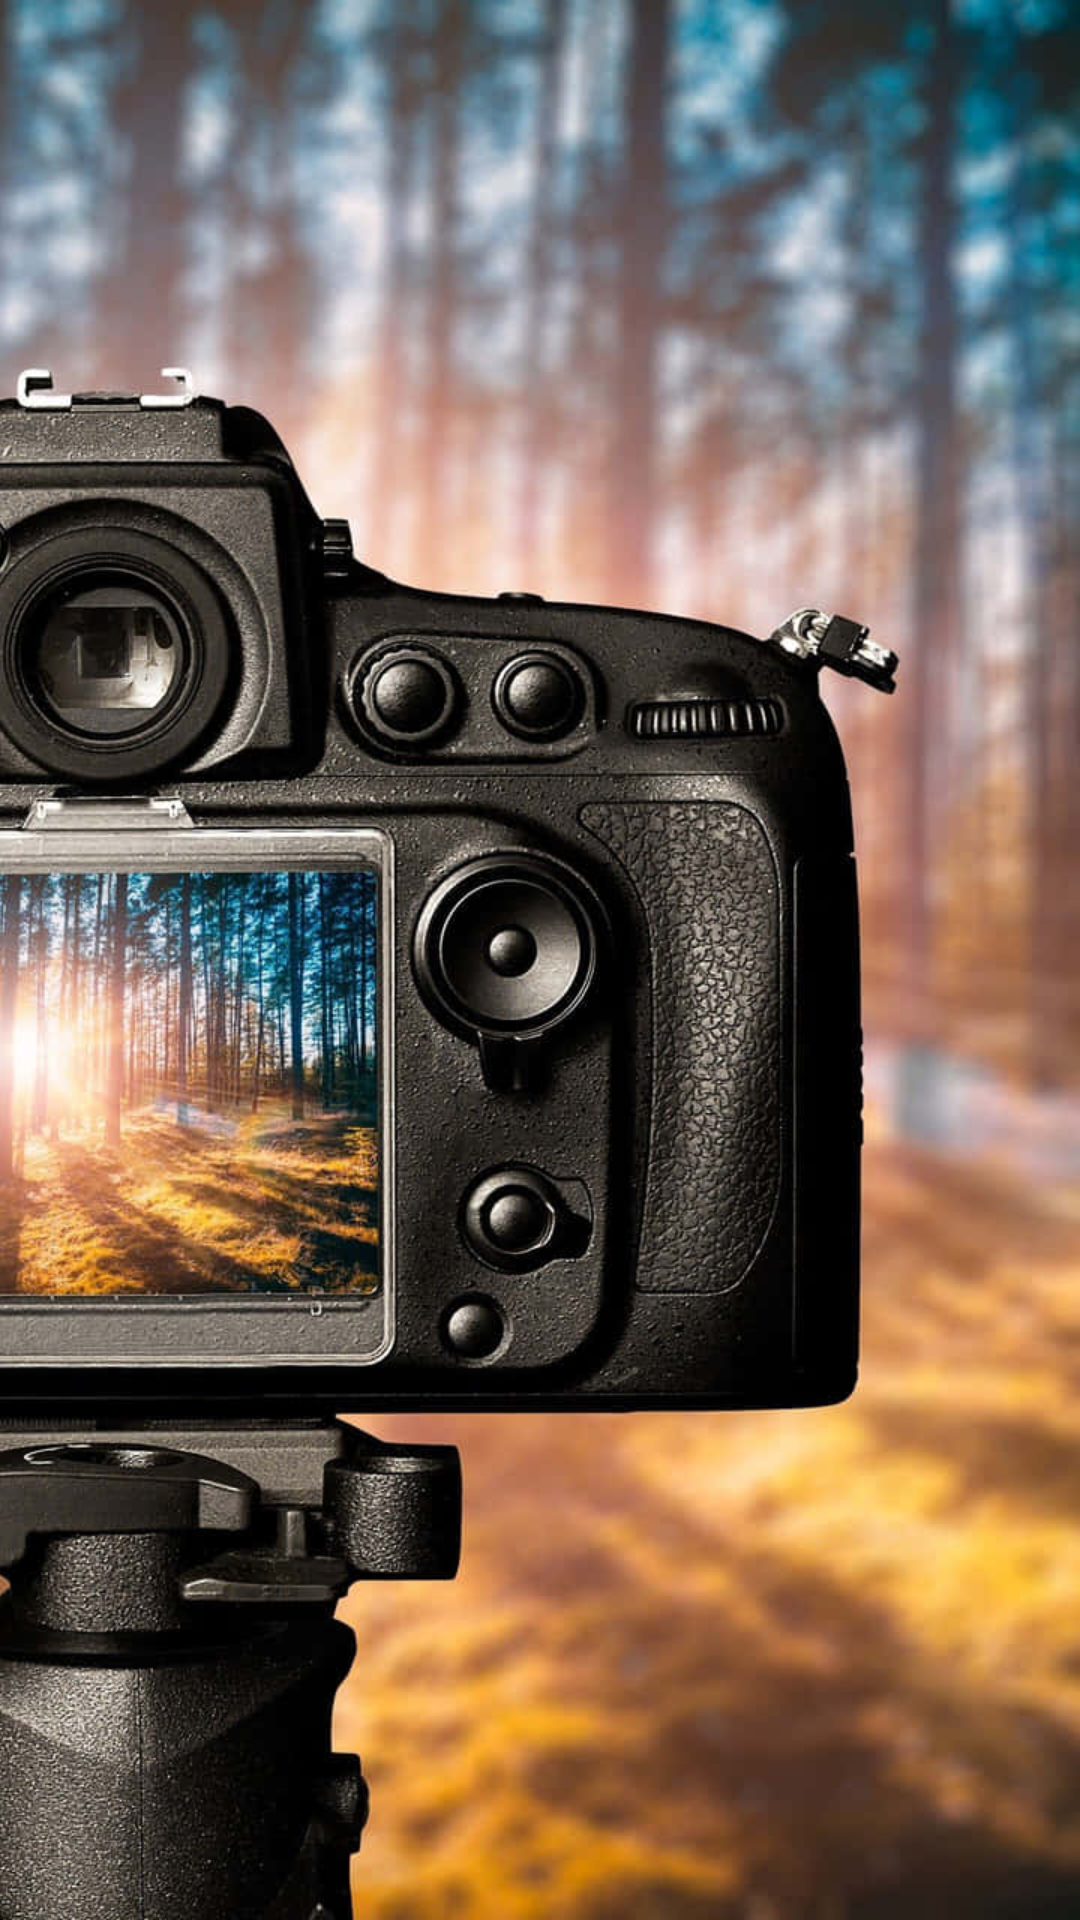

The Android layout XML behind this screen, and the referenced resources:
<!-- AndroidManifest.xml: application theme Theme.LoginandSignupUsingFirebase -->
<!-- res/layout/activity_main.xml -->
<?xml version="1.0" encoding="utf-8"?>
<androidx.constraintlayout.widget.ConstraintLayout xmlns:android="http://schemas.android.com/apk/res/android"
    xmlns:app="http://schemas.android.com/apk/res-auto"
    xmlns:tools="http://schemas.android.com/tools"
    android:id="@+id/main"
    android:layout_width="match_parent"
    android:layout_height="match_parent"
    tools:context=".MainActivity">

    <ImageView
        android:layout_width="match_parent"
        android:layout_height="match_parent"
        android:scaleType="centerCrop"
        android:src="@drawable/cam"
        app:layout_constraintBottom_toBottomOf="parent"
        app:layout_constraintEnd_toEndOf="parent"
        app:layout_constraintStart_toStartOf="parent"
        app:layout_constraintTop_toTopOf="parent" />


</androidx.constraintlayout.widget.ConstraintLayout>
<!-- resources referenced by this layout -->
<resources>
  <!-- drawable cam: jpg bitmap (drawable, 219611 bytes) -->
  <style name="Theme.LoginandSignupUsingFirebase" parent="Base.Theme.LoginandSignupUsingFirebase" />
  <style name="Base.Theme.LoginandSignupUsingFirebase" parent="Theme.Material3.DayNight.NoActionBar">
          
          
      </style>
</resources>
